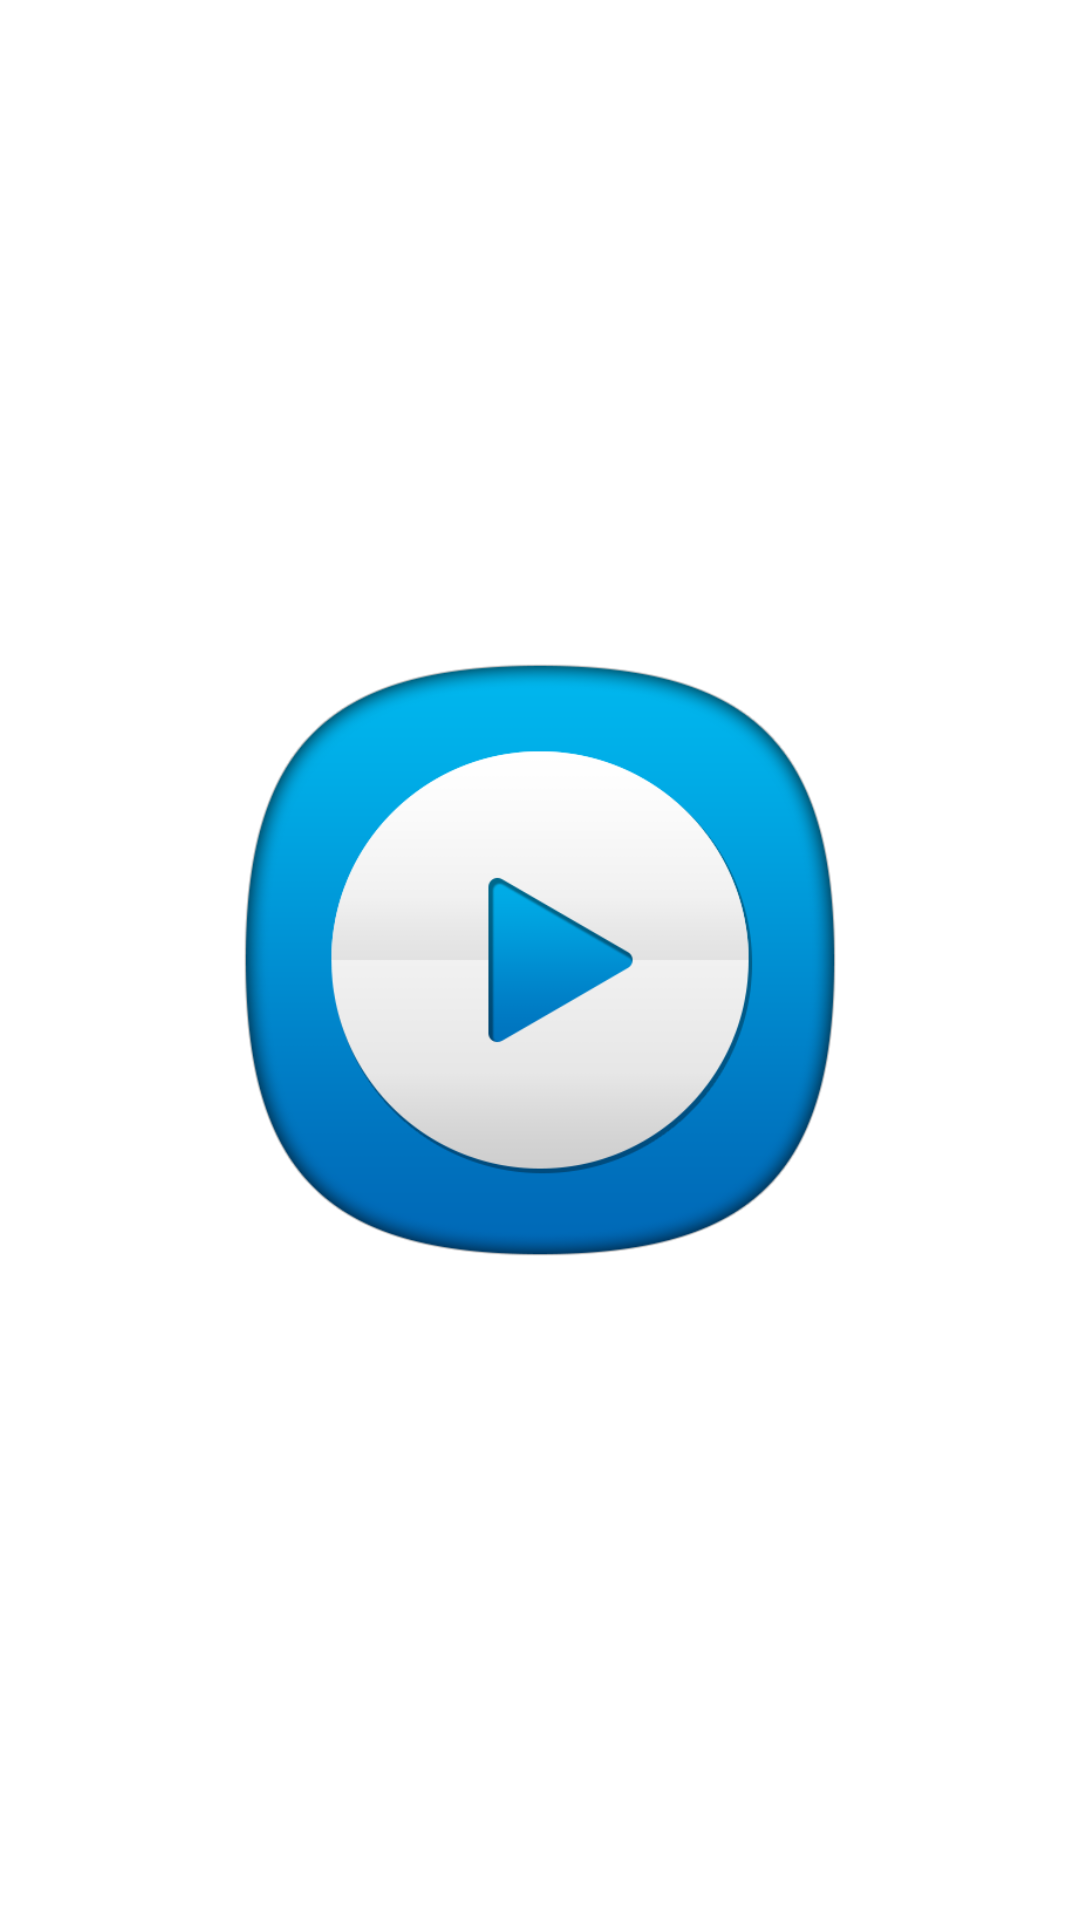

Write the Android layout XML for this screen, with the resource values it uses.
<!-- AndroidManifest.xml: application theme Theme.UniversalVideoPlayer -->
<!-- res/layout/activity_splash_screen.xml -->
<?xml version="1.0" encoding="utf-8"?>
<androidx.constraintlayout.widget.ConstraintLayout
    xmlns:android="http://schemas.android.com/apk/res/android"
    xmlns:app="http://schemas.android.com/apk/res-auto"
    xmlns:tools="http://schemas.android.com/tools"
    android:layout_width="match_parent"
    android:layout_height="match_parent"
    android:background="#fff"
    tools:context=".SplashScreen">

    <ImageView
        android:id="@+id/SplashScreenImage"
        android:layout_width="200dp"
        android:layout_height="200dp"
        android:src="@drawable/image"
        app:layout_constraintBottom_toBottomOf="parent"
        app:layout_constraintLeft_toLeftOf="parent"
        app:layout_constraintRight_toRightOf="parent"
        app:layout_constraintTop_toTopOf="parent" />

</androidx.constraintlayout.widget.ConstraintLayout>
<!-- resources referenced by this layout -->
<resources>
  <!-- drawable image: png bitmap (drawable, 62556 bytes) -->
  <style name="Theme.UniversalVideoPlayer" parent="Theme.MaterialComponents.DayNight.NoActionBar">
          
          <item name="colorPrimary">@color/purple_500</item>
          <item name="colorPrimaryVariant">@color/purple_700</item>
          <item name="colorOnPrimary">@color/white</item>
          <item name="android:progressBackgroundTint" tools:targetApi="lollipop">#FAFAFB</item>
          <item name="android:progressTint" tools:ignore="NewApi">#F5F8F8</item>
          <item name="android:colorControlActivated" tools:targetApi="lollipop">#07315A</item>
          
          <item name="colorSecondary">@color/teal_200</item>
          <item name="colorSecondaryVariant">@color/teal_700</item>
          <item name="colorOnSecondary">@color/black</item>
          
          <item name="android:statusBarColor" tools:targetApi="l">#121635</item>
          
      </style>
  <color name="purple_500">#FF6200EE</color>
  <color name="purple_700">#FF3700B3</color>
  <color name="white">#FFFFFFFF</color>
  <color name="teal_200">#FF03DAC5</color>
  <color name="teal_700">#FF018786</color>
  <color name="black">#FF000000</color>
</resources>
